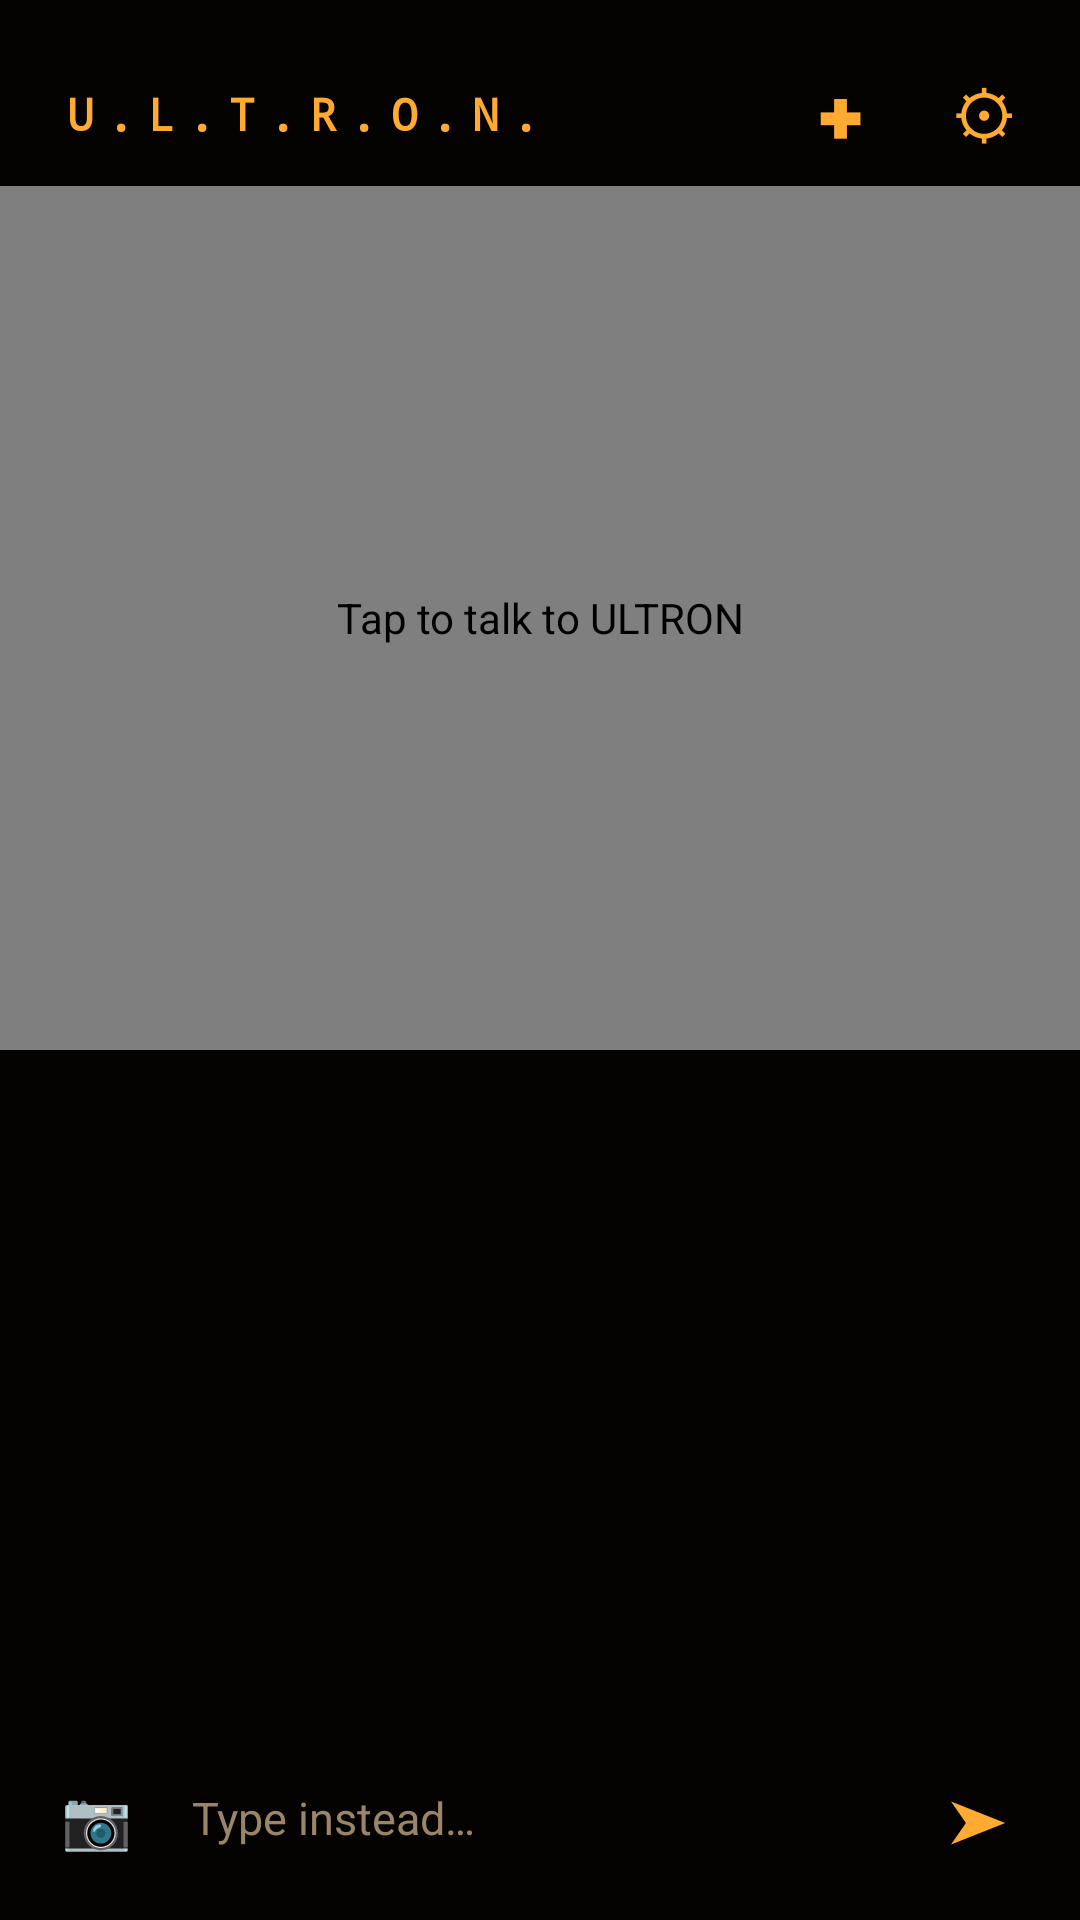

Android layout source for this screen:
<!-- AndroidManifest.xml: application theme Theme.Ultron -->
<!-- res/layout/activity_main.xml -->
<?xml version="1.0" encoding="utf-8"?>
<LinearLayout xmlns:android="http://schemas.android.com/apk/res/android"
    android:layout_width="match_parent"
    android:layout_height="match_parent"
    android:background="@color/bg"
    android:fitsSystemWindows="true"
    android:orientation="vertical">

    <LinearLayout
        android:layout_width="match_parent"
        android:layout_height="wrap_content"
        android:gravity="center_vertical"
        android:orientation="horizontal"
        android:paddingStart="20dp"
        android:paddingTop="14dp"
        android:paddingEnd="8dp">

        <TextView
            android:layout_width="wrap_content"
            android:layout_height="wrap_content"
            android:fontFamily="monospace"
            android:letterSpacing="0.3"
            android:text="U.L.T.R.O.N."
            android:textColor="@color/amber"
            android:textSize="15sp"
            android:textStyle="bold" />

        <TextView
            android:id="@+id/brain"
            android:layout_width="wrap_content"
            android:layout_height="wrap_content"
            android:layout_marginStart="12dp"
            android:fontFamily="monospace"
            android:paddingStart="8dp"
            android:paddingTop="2dp"
            android:paddingEnd="8dp"
            android:paddingBottom="2dp"
            android:textColor="@color/muted"
            android:textSize="11sp" />

        <View
            android:layout_width="0dp"
            android:layout_height="1dp"
            android:layout_weight="1" />

        <TextView
            android:id="@+id/newChat"
            android:layout_width="48dp"
            android:layout_height="48dp"
            android:contentDescription="New conversation"
            android:gravity="center"
            android:text="✚"
            android:textColor="@color/amber"
            android:textSize="18sp" />

        <TextView
            android:id="@+id/settings"
            android:layout_width="48dp"
            android:layout_height="48dp"
            android:contentDescription="Settings"
            android:gravity="center"
            android:text="⚙"
            android:textColor="@color/amber"
            android:textSize="22sp" />
    </LinearLayout>

    <ai.ultron.phone.OrbView
        android:id="@+id/orb"
        android:layout_width="match_parent"
        android:layout_height="0dp"
        android:layout_weight="3"
        android:contentDescription="Tap to talk to ULTRON" />

    <TextView
        android:id="@+id/status"
        android:layout_width="match_parent"
        android:layout_height="wrap_content"
        android:fontFamily="monospace"
        android:gravity="center"
        android:letterSpacing="0.15"
        android:padding="6dp"
        android:textColor="@color/amber"
        android:textSize="13sp" />

    <ScrollView
        android:id="@+id/scroll"
        android:layout_width="match_parent"
        android:layout_height="0dp"
        android:layout_weight="2"
        android:fadingEdgeLength="24dp"
        android:requiresFadingEdge="vertical">

        <LinearLayout
            android:id="@+id/log"
            android:layout_width="match_parent"
            android:layout_height="wrap_content"
            android:orientation="vertical"
            android:paddingStart="18dp"
            android:paddingEnd="18dp" />
    </ScrollView>

    <LinearLayout
        android:layout_width="match_parent"
        android:layout_height="wrap_content"
        android:gravity="center_vertical"
        android:orientation="horizontal"
        android:padding="10dp">

        <TextView
            android:id="@+id/camera"
            android:layout_width="44dp"
            android:layout_height="48dp"
            android:contentDescription="Take a photo and ask about it"
            android:gravity="center"
            android:text="📷"
            android:textSize="19sp" />

        <EditText
            android:id="@+id/input"
            android:layout_width="0dp"
            android:layout_height="wrap_content"
            android:layout_weight="1"
            android:background="@null"
            android:hint="Type instead…"
            android:imeOptions="actionSend"
            android:inputType="textCapSentences"
            android:paddingStart="10dp"
            android:textColor="@color/text"
            android:textColorHint="@color/muted"
            android:textSize="15sp" />

        <TextView
            android:id="@+id/send"
            android:layout_width="48dp"
            android:layout_height="48dp"
            android:contentDescription="Send"
            android:gravity="center"
            android:text="➤"
            android:textColor="@color/amber"
            android:textSize="20sp" />
    </LinearLayout>
</LinearLayout>
<!-- resources referenced by this layout -->
<resources>
  <color name="amber">#FFFFAA30</color>
  <color name="bg">#FF050302</color>
  <color name="muted">#FF9A8568</color>
  <color name="text">#FFF3E3C8</color>
  <style name="Theme.Ultron" parent="android:Theme.DeviceDefault.NoActionBar">
          <item name="android:windowBackground">@color/bg</item>
          <item name="android:statusBarColor">@color/bg</item>
          <item name="android:navigationBarColor">@color/bg</item>
          <item name="android:colorAccent">@color/amber</item>
          <item name="android:textColorPrimary">@color/text</item>
          <item name="android:textColorSecondary">@color/muted</item>
      </style>
</resources>
